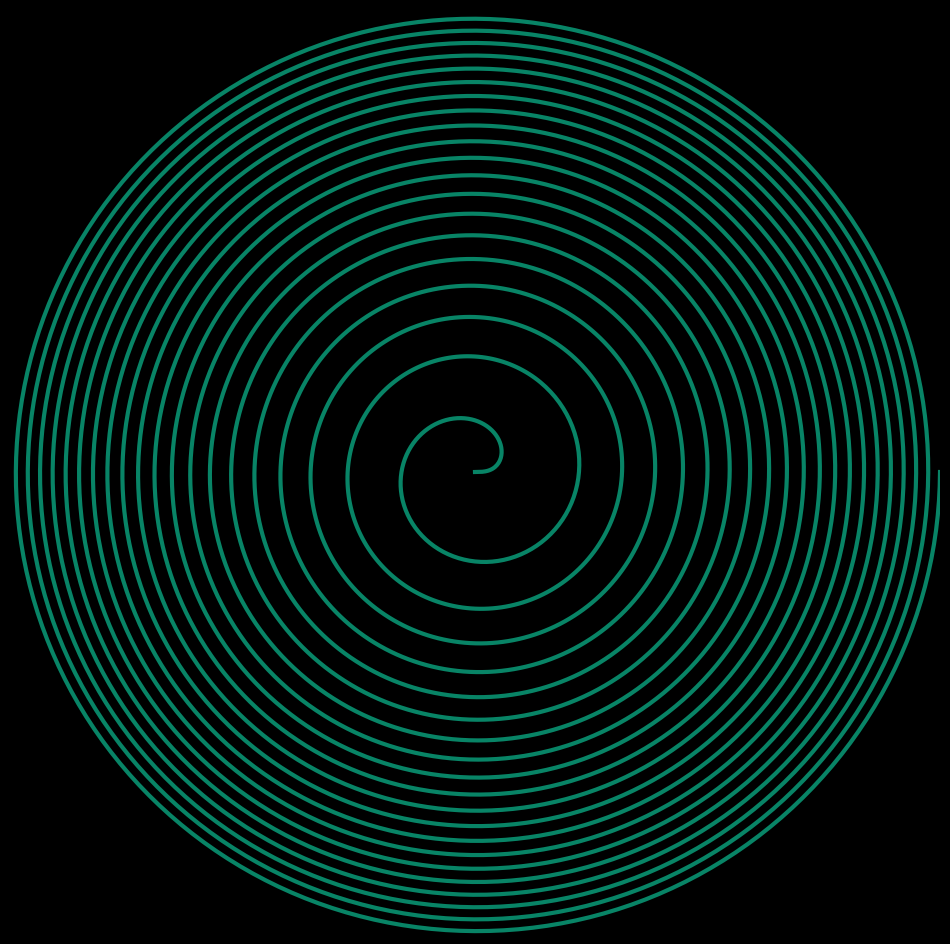

Write Python code to recreate this figure. (Note: this script raises an exception after producing the figure.)
from math import cos, sin, pi

import matplotlib
import matplotlib.pylab as plt
import numpy as np

colors = matplotlib.cm.get_cmap('summer')
n = 0
for s in np.linspace(0.5, 15, 210):
    p = plt.figure(figsize=(12, 12), facecolor='black', dpi=200)
    p = plt.axis('off')
    p = plt.xlim(-1, 1)
    p = plt.ylim(-1, 1)
    X = np.array([t**s * cos(t) for t in np.linspace(0, 40 * pi, 4000)])
    Y = np.array([t**s * sin(t) for t in np.linspace(0, 40 * pi, 4000)])
    h = (40 * pi) ** s
    p = plt.plot(X / h, Y / h, lw=3, color=colors(s / 15))
    plt.savefig(
        f'C:/Users/<user>/Pictures/RandomPlots/26112019/plor{n}.png',
        facecolor='black',
    )
    n += 1
